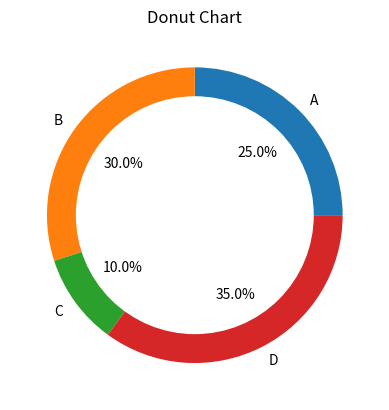

The matplotlib source for this figure:
import matplotlib.pyplot as plt
from matplotlib.patches import Circle  # Import Circle from patches

sizes = [25, 30, 10, 35]
labels = ['A', 'B', 'C', 'D']

fig, ax = plt.subplots()
ax.pie(sizes, labels=labels, autopct='%1.1f%%')

# Create a white circle in the center of the pie chart to make it a donut chart
circle = Circle((0, 0), 0.8, color='white')  # Create the Circle
ax.add_artist(circle)  # Add the Circle to the axes

ax.set_title('Donut Chart')
plt.show()
